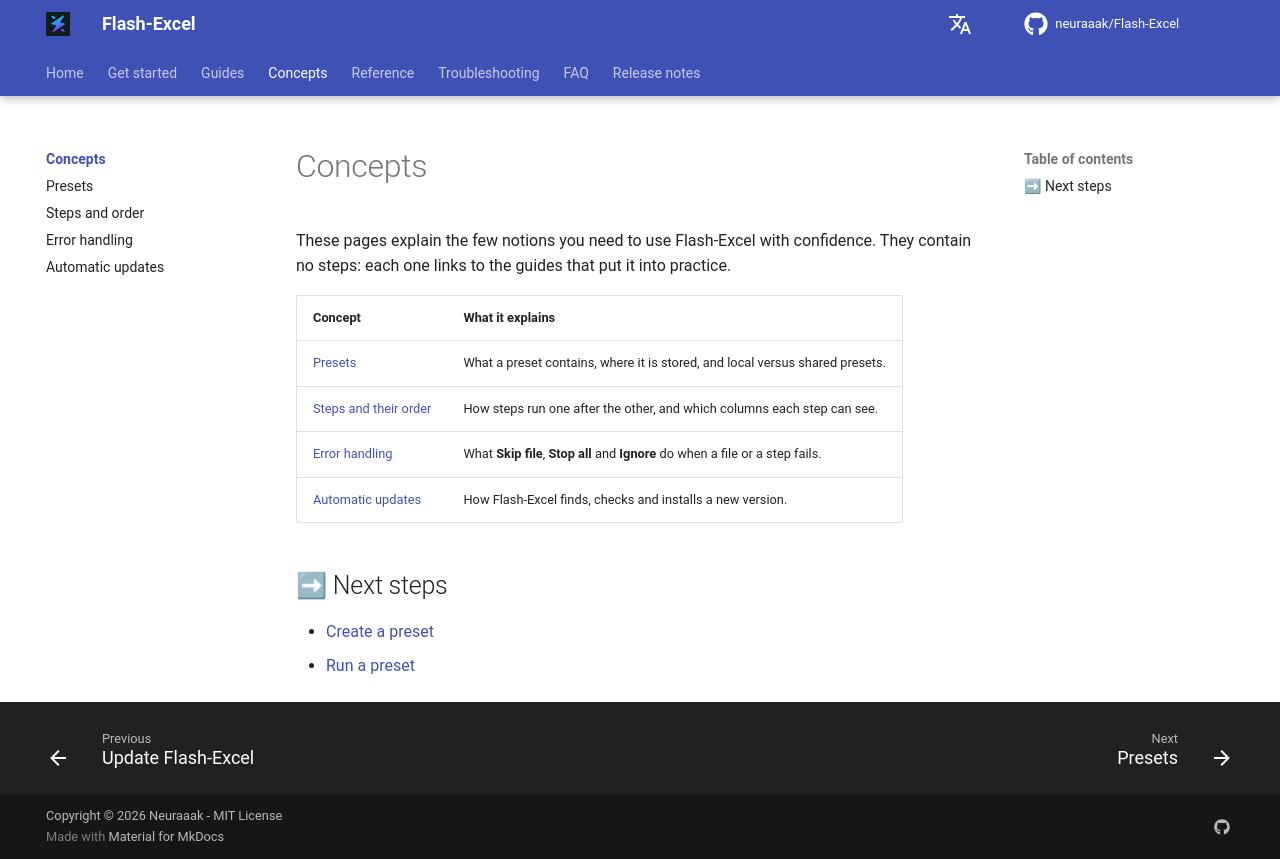

repository: neuraaak/Flash-Excel · page: 1.5.1/concepts/index.html · generator: mkdocs

# Concepts

These pages explain the few notions you need to use Flash-Excel with confidence. They contain no steps: each one links to the guides that put it into practice.

| Concept                                      | What it explains                                                                   |
| :------------------------------------------- | :--------------------------------------------------------------------------------- |
| [Presets](presets.md)                        | What a preset contains, where it is stored, and local versus shared presets.       |
| [Steps and their order](steps-and-order.md)  | How steps run one after the other, and which columns each step can see.            |
| [Error handling](error-handling.md)          | What **Skip file**, **Stop all** and **Ignore** do when a file or a step fails.    |
| [Automatic updates](automatic-updates.md)    | How Flash-Excel finds, checks and installs a new version.                          |

## ➡ Next steps

- [Create a preset](../tasks/presets/create-a-preset.md)
- [Run a preset](../tasks/run/run-a-preset.md)
